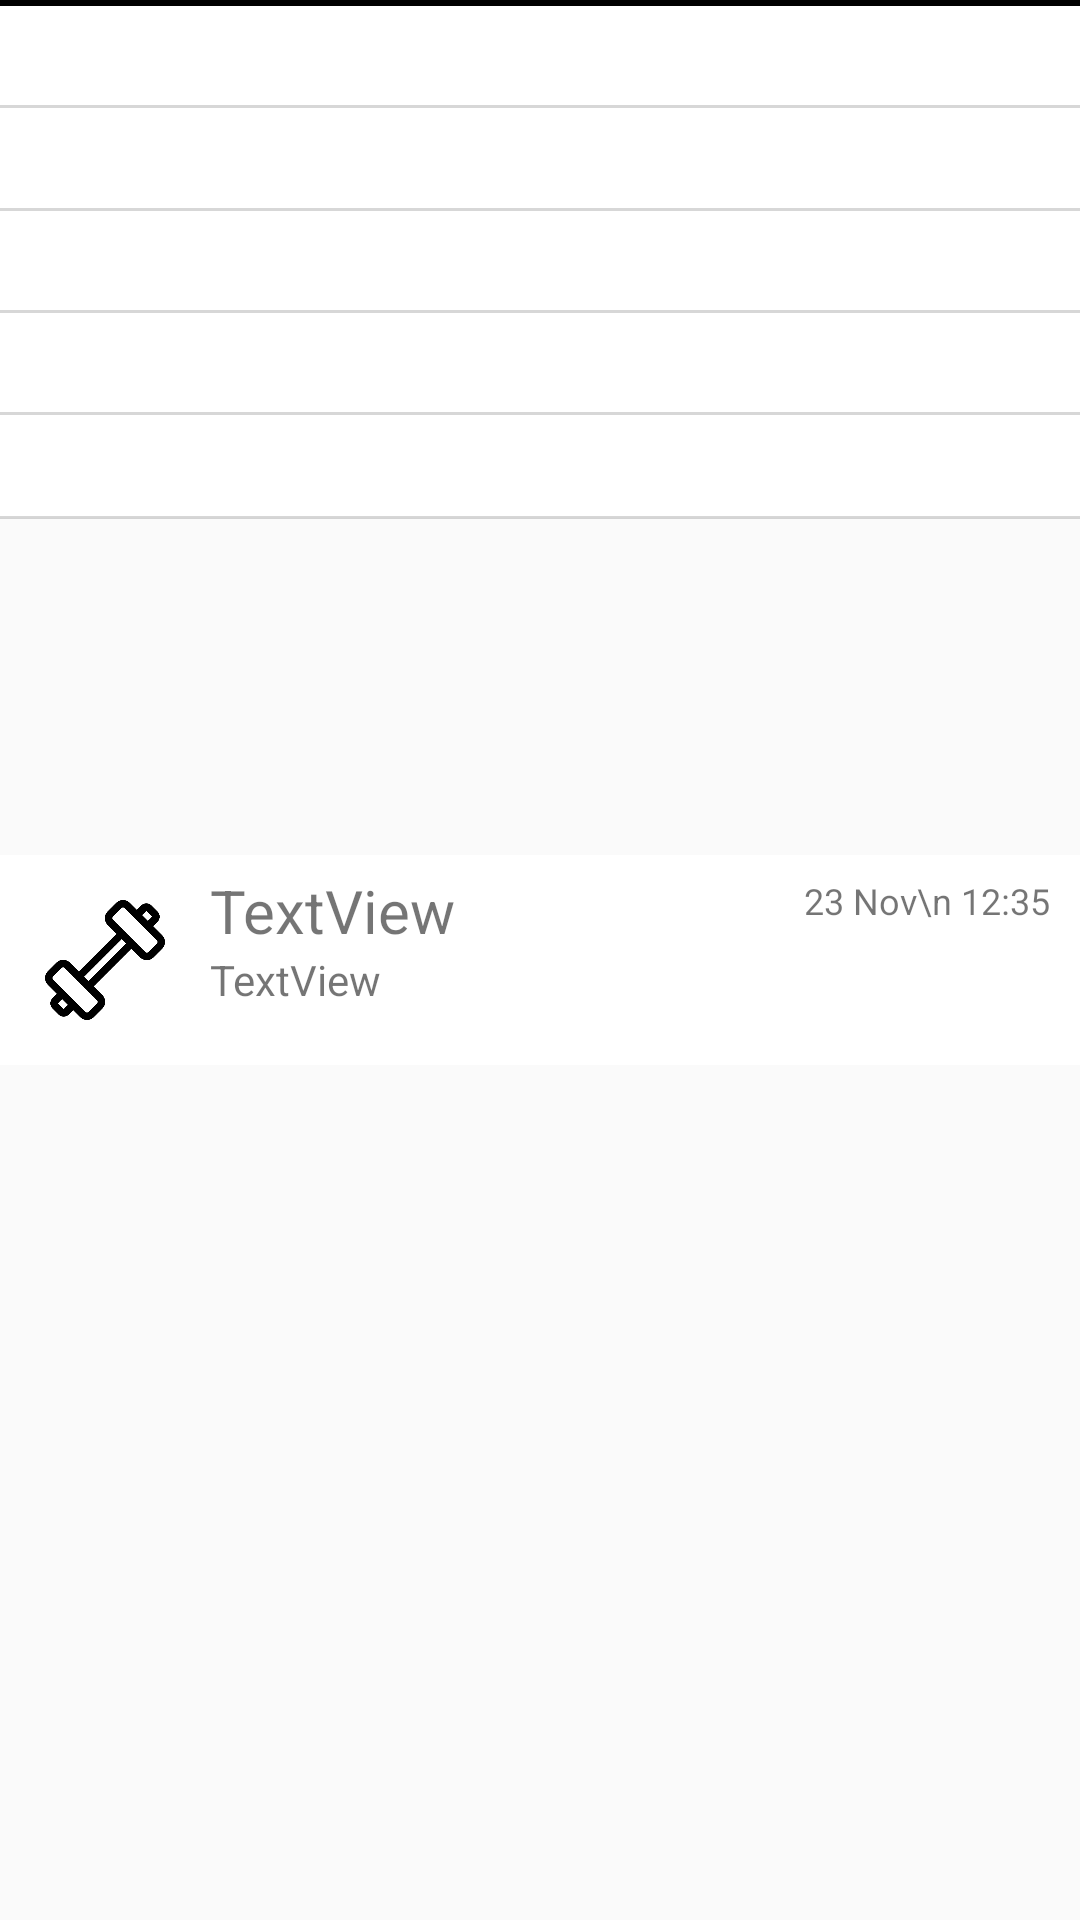

The Android layout XML behind this screen, and the referenced resources:
<!-- AndroidManifest.xml: application theme AppTheme -->
<!-- res/layout/rem_shablon.xml -->
<?xml version="1.0" encoding="utf-8"?>
<androidx.constraintlayout.widget.ConstraintLayout xmlns:android="http://schemas.android.com/apk/res/android"
    xmlns:app="http://schemas.android.com/apk/res-auto"
    xmlns:tools="http://schemas.android.com/tools"
    android:layout_width="match_parent"
    android:layout_height="wrap_content"
    android:background="@drawable/border_gray_bottom_line"
    android:focusable="true"
    android:clickable="true"
    android:foreground="?android:attr/selectableItemBackground">

    <RelativeLayout
        android:id="@+id/view_background"
        android:layout_width="match_parent"
        android:layout_height="70dp"
        android:background="@color/bg_row_background"
        app:layout_constraintTop_toTopOf="@+id/view_foreground"
        tools:layout_editor_absoluteX="118dp">

        <ImageView
            android:id="@+id/delete_icon"
            android:layout_width="@dimen/ic_delete"
            android:layout_height="@dimen/ic_delete"
            android:layout_alignParentRight="true"
            android:layout_centerVertical="true"
            android:layout_marginRight="15dp"
            android:src="@drawable/topbar_bin" />

        <TextView
            android:layout_width="wrap_content"
            android:layout_height="wrap_content"
            android:layout_centerVertical="true"
            android:layout_marginRight="@dimen/padd_30"
            android:layout_toLeftOf="@id/delete_icon"
            android:text="@string/delete"
            android:textColor="#fff"
            android:textSize="16sp" />

    </RelativeLayout>

    <RelativeLayout
        android:id="@+id/view_foreground"
        android:layout_width="match_parent"
        android:layout_height="70dp"
        android:background="@color/colorWhite"
        app:layout_constraintBottom_toBottomOf="parent"
        app:layout_constraintEnd_toEndOf="parent"
        app:layout_constraintStart_toStartOf="parent"
        app:layout_constraintTop_toTopOf="parent">

        <LinearLayout
            android:id="@+id/view"
            android:layout_width="match_parent"
            android:layout_height="70dp"
            android:orientation="horizontal"
            app:layout_constraintBottom_toBottomOf="parent"
            app:layout_constraintEnd_toEndOf="parent"
            app:layout_constraintStart_toStartOf="parent"
            app:layout_constraintTop_toTopOf="parent">

            <ImageView
                android:transitionName="rem_icon_t"
                android:id="@+id/icon_of_notif"
                android:layout_width="70dp"
                android:layout_height="wrap_content"
                android:padding="15dp"
                app:srcCompat="@drawable/sport_icon" />

            <LinearLayout
                android:layout_width="match_parent"
                android:layout_height="match_parent"
                android:layout_weight="1"
                android:orientation="vertical">

                <TextView
                    android:id="@+id/rem_title"
                    android:layout_width="match_parent"
                    android:layout_height="wrap_content"
                    android:layout_marginTop="5dp"
                    android:text="TextView"
                    android:textSize="20sp" />

                <TextView
                    android:id="@+id/rem_desc"
                    android:layout_width="match_parent"
                    android:layout_height="wrap_content"
                    android:text="TextView" />

            </LinearLayout>

            <LinearLayout
                android:layout_width="wrap_content"
                android:layout_height="match_parent"
                android:layout_marginEnd="10dp"
                android:orientation="vertical">

                <TextView
                    android:id="@+id/time"
                    android:layout_width="match_parent"
                    android:layout_height="wrap_content"
                    android:layout_marginTop="7dp"
                    android:text="23 Nov\n 12:35"
                    android:textSize="12sp" />

            </LinearLayout>

        </LinearLayout>

    </RelativeLayout>


</androidx.constraintlayout.widget.ConstraintLayout>
<!-- resources referenced by this layout -->
<resources>
  <color name="bg_row_background">#fa315b</color>
  <color name="colorWhite">#FFFFFF</color>
  <dimen name="ic_delete">35dp</dimen>
  <dimen name="padd_30">30dp</dimen>
  <!-- drawable border_gray_bottom_line (drawable) -->
  <?xml version="1.0" encoding="utf-8"?>
  <layer-list xmlns:android="http://schemas.android.com/apk/res/android">
      <item android:height="41dp" android:top="-2dp" android:left="-8dp" android:right="-8dp">
          <shape>
              <solid android:color="@color/colorWhite"/>
              <stroke android:color="@color/colorBlackTranslucent" android:width="1dp"/>
          </shape>
      </item>
      <item android:height="39dp" android:top="0dp" android:left="-8dp" android:right="-8dp">
          <shape>
              <solid android:color="@color/colorWhite"/>
              <stroke android:color="#000000" android:width="2dp"/>
          </shape>
      </item>
      <item android:height="39dp" android:top="35.3dp" android:left="-8dp" android:right="-8dp">
          <shape>
              <solid android:color="@color/colorWhite"/>
              <stroke android:color="@color/colorBlackTranslucent" android:width="1dp"/>
          </shape>
      </item>
      <item android:height="38dp" android:top="69.5dp" android:left="-8dp" android:right="-8dp">
          <shape>
              <solid android:color="@color/colorWhite"/>
              <stroke android:color="@color/colorBlackTranslucent" android:width="1dp"/>
          </shape>
      </item>
      <item android:height="39dp" android:top="103.5dp" android:left="-8dp" android:right="-8dp" android:bottom="8dp">
          <shape>
              <solid android:color="@color/colorWhite"/>
              <stroke android:color="@color/colorBlackTranslucent" android:width="1dp"/>
          </shape>
      </item>
      <item android:height="35.5dp" android:top="137.5dp" android:left="-8dp" android:right="-8dp" android:bottom="8dp">
          <shape>
              <solid android:color="@color/colorWhite"/>
              <stroke android:color="@color/colorBlackTranslucent" android:width="1dp"/>
          </shape>
      </item>
  </layer-list>
  <!-- drawable sport_icon: png bitmap (drawable-v24, 10376 bytes) -->
  <string name="delete">DELETE</string>
  <style name="AppTheme" parent="Theme.AppCompat.Light">
          
          <item name="font">@font/bahnschrift</item>
          <item name="colorPrimary">@color/colorWhite</item>
          <item name="colorPrimaryDark">@color/colorGray</item>
          <item name="colorAccent">@color/colorAccent</item>
          <item name="android:actionBarStyle">@style/MyTabTextStyle</item>
      </style>
  <color name="colorBlackTranslucent">#28000000</color>
  <color name="colorGray">#DADADA</color>
  <color name="colorAccent">#85FF95</color>
  <style name="MyTabTextStyle">
          <item name="minWidth">20dip</item>
          <item name="android:padding">0dip</item>
          <item name="android:layout_marginEnd">10dip</item>
          <item name="backgroundColor">@color/colorWhite</item>
      </style>
</resources>
